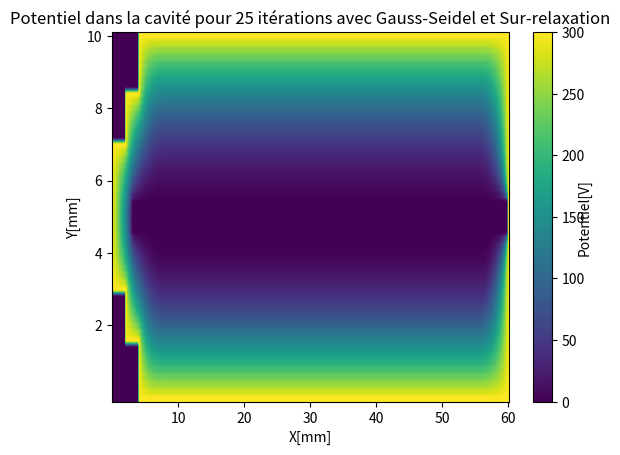

Recreate this plot in Python.
# -*- coding: utf-8 -*-

# [redacted]

import numpy as np
import matplotlib.pyplot as plt

Nh = 301  # nombre de noeuds horizontaux
Nv = 51  # nombre de noeuds verticaux

# initialisation de la matrice
cavite = np.array([[0 for x in range(Nh)] for y in range(Nv)])

# initialisation du potentiel sur la paroi supérieur
for n in range(20, Nh):
    cavite[0][n] = 300

# initialisation du potentiel sur la paroi inférieur
for n in range(20, Nh):
    cavite[50][n] = 300

# initialisation du potentiel sur la paroi de droite
for n in range(Nv):
    cavite[n][300] = 300

# initialisation du potentiel sur la paroi de gauche
for n in range(9):
    cavite[n][20] = 300

for n in range(42, Nv):
    cavite[n][20] = 300

for n in range(15, 36):
    cavite[n][0] = 300

for n in range(8, 16):
    cavite[n][10] = 300

for n in range(35, 43):
    cavite[n][10] = 300

for n in range(11):
    cavite[15][n] = 300

for n in range(10, 21):
    cavite[8][n] = 300

for n in range(11):
    cavite[35][n] = 300

for n in range(10, 21):
    cavite[42][n] = 300

# assignation d'une valeur au nombre d'itérations
nb_iterations = 25
n = 0
w = 0.75  # Environ maximum avant que l'image soit affectée
# et éventuellement que la convergence soit brisée

# calcul Gauss-Seidel avec sur-relaxation
while n <= nb_iterations:
    for j in range(1, Nv - 1):
        for i in range(1, Nh - 1):
            if 22 < j < 28 and i > 14:
                continue
            elif j < 9 and i < 21:
                continue
            elif i < 11 and j < 16:
                continue
            elif i < 21 and j > 41:
                continue
            elif j > 34 and i < 11:
                continue
            else:
                cavite[j][i] = 0.25 * (1 + w) * (cavite[j + 1][i] + cavite[j - 1][i]
                                                 + cavite[j][i + 1] + cavite[j][i - 1]) - w * cavite[j][i]
    n += 1

# affichage du graphique 2d
color_map = plt.imshow(cavite, aspect='auto')
cb = plt.colorbar(orientation='vertical')
plt.xlabel('X[mm]')
plt.xticks((50, 100, 150, 200, 250, 300), ('10', '20', '30', '40', '50', '60'))
plt.yticks((0, 10, 20, 30, 40), ('10', '8', '6', '4', '2'))
plt.ylabel('Y[mm]')
plt.text(1.175, 0.5, 'Potentiel[V]', horizontalalignment='left', verticalalignment='center',
         rotation=90, clip_on=False, transform=plt.gca().transAxes)
plt.title('Potentiel dans la cavité pour ' + str(nb_iterations) + ' itérations avec Gauss-Seidel et Sur-relaxation')
plt.show()
